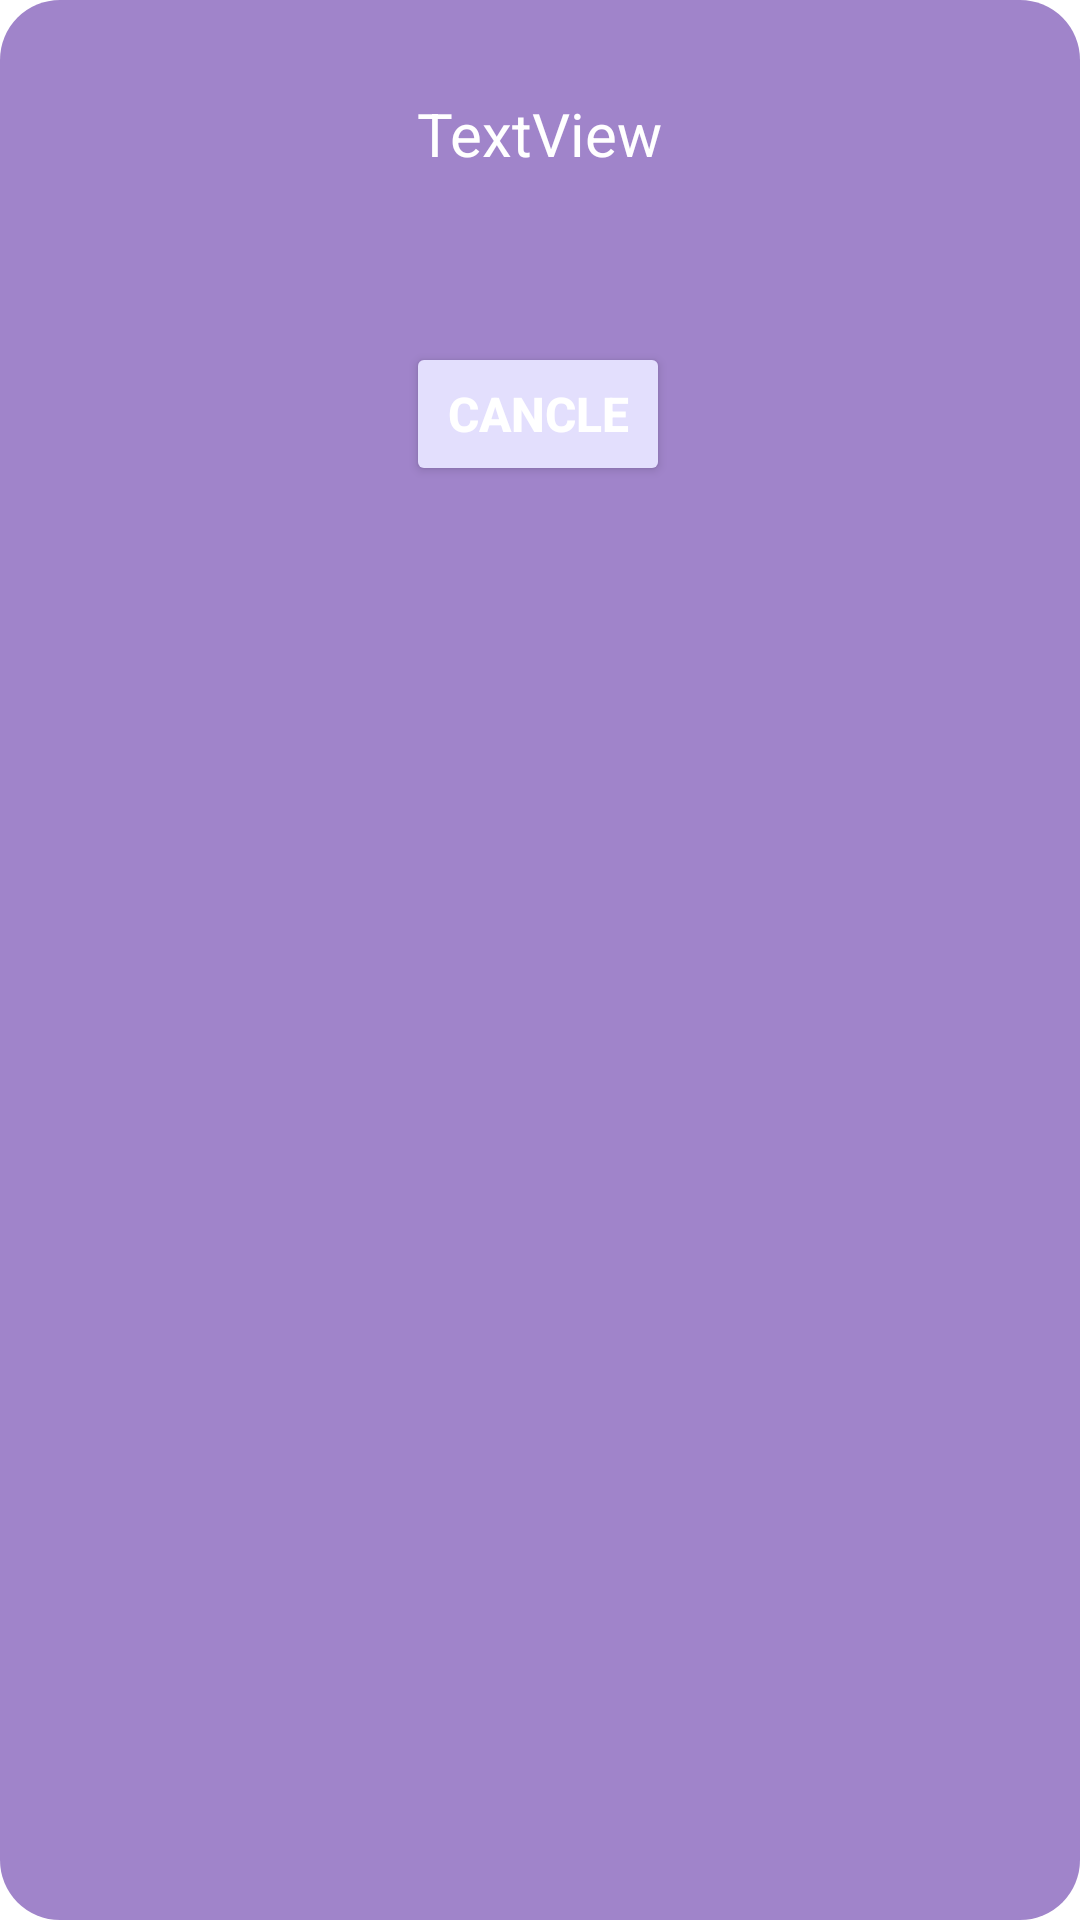

Here is an Android app screen rendered from its layout file. Give the layout XML and the strings, colors and styles it references.
<!-- AndroidManifest.xml: application theme Theme.WeatherApp -->
<!-- res/layout/alarm_layout.xml -->
<?xml version="1.0" encoding="utf-8"?>
<androidx.constraintlayout.widget.ConstraintLayout xmlns:android="http://schemas.android.com/apk/res/android"
    xmlns:app="http://schemas.android.com/apk/res-auto"
    xmlns:tools="http://schemas.android.com/tools"
    android:id="@+id/linearLayout2"
    android:layout_width="match_parent"
    android:layout_height="200dp"
    android:background="@drawable/rounded_corners2">

    <TextView
        android:id="@+id/tv_alarm"
        android:layout_width="wrap_content"
        android:layout_height="wrap_content"
        android:layout_marginTop="30dp"
        android:text="TextView"
        android:textColor="@color/white"
        android:textSize="20sp"
        app:layout_constraintEnd_toEndOf="parent"
        app:layout_constraintStart_toStartOf="parent"
        app:layout_constraintTop_toTopOf="parent"
        app:layout_constraintVertical_chainStyle="packed" />

    <Button
        android:id="@+id/dismissButton"
        android:layout_width="wrap_content"
        android:layout_height="wrap_content"
        android:layout_marginTop="56dp"
        android:backgroundTint="@color/lilac"
        android:text="Cancle"
        android:textColor="@color/white"
        android:textSize="16sp"
        android:textStyle="bold"
        app:layout_constraintCircleRadius="40dp"
        app:layout_constraintEnd_toEndOf="parent"
        app:layout_constraintHorizontal_bias="0.498"
        app:layout_constraintStart_toStartOf="parent"
        app:layout_constraintTop_toBottomOf="@+id/tv_alarm" />

</androidx.constraintlayout.widget.ConstraintLayout>
<!-- resources referenced by this layout -->
<resources>
  <color name="lilac">#E3DFFD</color>
  
      E3DFFD
  <color name="white">#FFFFFFFF</color>
  <!-- drawable rounded_corners2 (drawable) -->
  <?xml version="1.0" encoding="utf-8"?>
  <shape xmlns:android="http://schemas.android.com/apk/res/android">
      <solid android:color="@color/main_color"/>
      <padding android:left="1dp"
          android:top="1dp"
          android:right="1dp"
          android:bottom="1dp" />
      <corners android:radius="20dp" />
  </shape>
  <style name="Theme.WeatherApp" parent="Theme.MaterialComponents.DayNight.DarkActionBar">
          
          <item name="colorPrimary">@color/main_color</item>
          <item name="colorPrimaryVariant">@color/main_color</item>
          <item name="colorOnPrimary">@color/white</item>
          
          <item name="colorSecondary">@color/teal_200</item>
          <item name="colorSecondaryVariant">@color/teal_700</item>
          <item name="colorOnSecondary">@color/black</item>
          
          <item name="android:statusBarColor">?attr/colorPrimaryVariant</item>
          
          <item name="windowNoTitle">true</item>
      </style>
  <color name="main_color">#A084CA</color>
  <color name="teal_200">#FF03DAC5</color>
  <color name="teal_700">#FF018786</color>
  <color name="black">#FF000000</color>
</resources>
